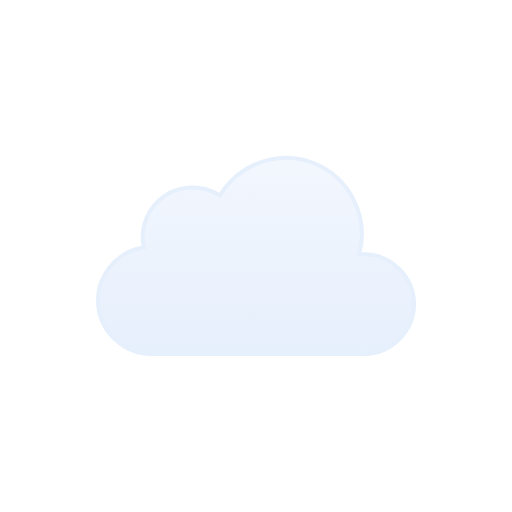
t = 0.00 s
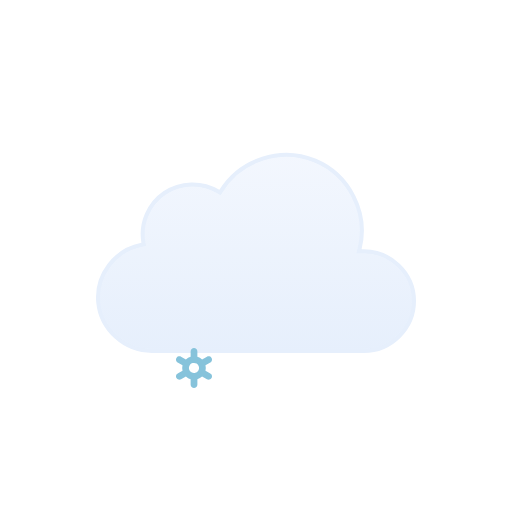
t = 0.53 s
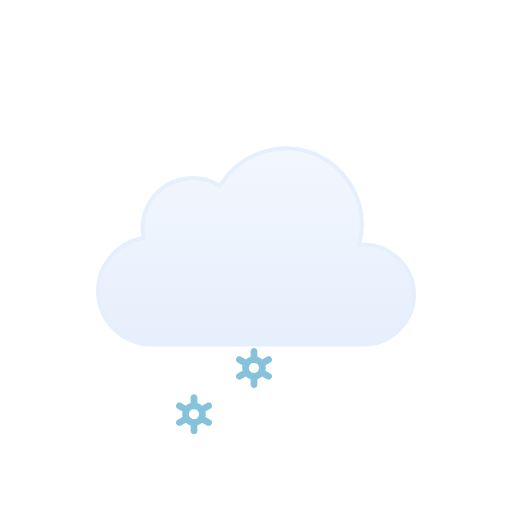
t = 1.03 s
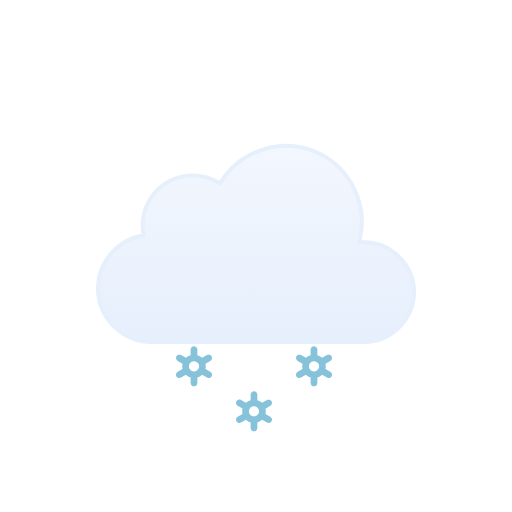
t = 1.50 s
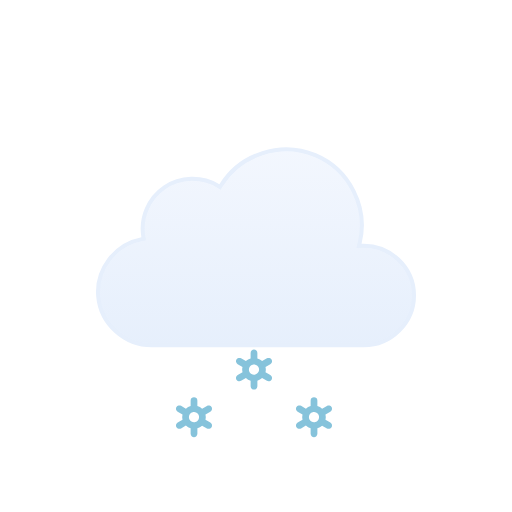
t = 2.05 s
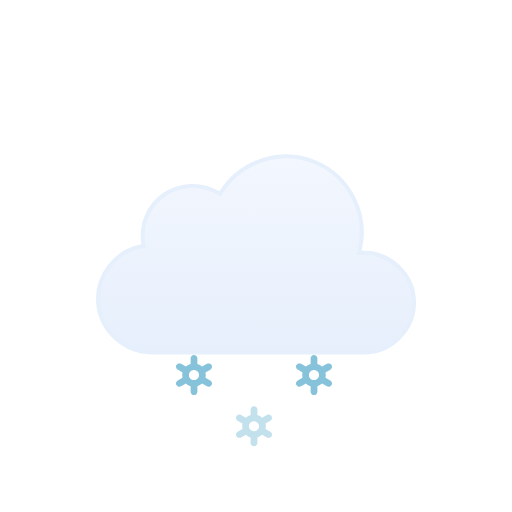
t = 2.63 s

The animated SVG that drew these frames (rendered in a browser with its animation timeline set to each time). Animation: 7 SMIL elements (animate=3,animateTransform=4); one cycle of 3.00 s, repeats indefinitely.

<svg viewBox="0 0 128 128" fill="none" xmlns="http://www.w3.org/2000/svg">
<g id="snow" clip-path="url(#clip0_1858_8860)">
<g id="Sky">
<g id="Clouds">
<g id="Cloud">
<path id="Cloud_2" d="M55.2623 48.4746C60.1227 40.6111 70.2975 37.38 78.8151 40.9434C87.3214 44.5023 92.138 54.0026 89.903 62.9648L89.7418 63.6143L90.4108 63.585C97.4203 63.2791 103.5 68.9917 103.5 76.0283C103.5 82.8395 97.7717 88.4997 90.9772 88.5H37.9537C31.1275 88.5018 25.2029 83.1709 24.5592 76.3604C23.9158 69.5518 28.7369 63.2124 35.443 61.9453L35.9264 61.8535L35.8424 61.3691C35.0256 56.6239 37.1258 51.7168 41.1051 49.0127C45.0951 46.3014 50.4459 46.1537 54.5797 48.6396L55.0026 48.8945L55.2623 48.4746Z" fill="url(#paint0_linear_1858_8860)" stroke="#E6EFFC" stroke-miterlimit="10"/>
</g>
<animateTransform attributeName="transform" type="translate" values="0 0;0 -3;0 0" dur="3s" begin="0s" repeatCount="indefinite" calcMode="spline" keySplines=".42 0 .58 1; .42 0 .58 1"/></g>
</g>
<g id="Precipitation">
<g id="Snowflakes">
<path id="Snowflake 1" d="M52.5781 90.366L51.3735 89.6775C51.4794 89.2326 51.4786 88.7687 51.3708 88.3241L52.5781 87.6345C52.6738 87.5805 52.7577 87.5079 52.8252 87.421C52.8926 87.3342 52.9423 87.2347 52.9711 87.1284C52.9998 87.0221 53.0071 86.9112 52.9926 86.802C52.9782 86.6928 52.9422 86.5876 52.8868 86.4926C52.7732 86.2998 52.5886 86.1597 52.3728 86.1025C52.157 86.0452 51.9276 86.0754 51.7339 86.1866L50.5278 86.8763C50.1931 86.5586 49.7868 86.3264 49.3437 86.1995V84.8202C49.3368 84.6003 49.245 84.3918 49.0875 84.2387C48.93 84.0856 48.7192 84 48.4998 84C48.2805 84 48.0699 84.0856 47.9124 84.2387C47.7548 84.3918 47.6628 84.6003 47.656 84.8202V86.1995C47.214 86.3289 46.8081 86.5598 46.4706 86.874L45.2662 86.1853C45.0724 86.0742 44.8428 86.044 44.627 86.1013C44.4113 86.1585 44.2267 86.2986 44.113 86.4913C44.0576 86.5864 44.0217 86.6916 44.0072 86.8007C43.9928 86.9099 44 87.0209 44.0288 87.1271C44.0575 87.2334 44.1072 87.3329 44.1747 87.4198C44.2421 87.5067 44.326 87.5792 44.4217 87.6332L45.6264 88.3216C45.5204 88.7666 45.5213 89.2305 45.629 89.675L44.4217 90.3647C44.326 90.4187 44.2421 90.4912 44.1747 90.5781C44.1072 90.665 44.0575 90.7645 44.0288 90.8708C44 90.9771 43.9928 91.088 44.0072 91.1972C44.0217 91.3063 44.0576 91.4115 44.113 91.5066C44.2267 91.6992 44.4113 91.8392 44.627 91.8965C44.8428 91.9537 45.0724 91.9236 45.2662 91.8126L46.4721 91.1229C46.8063 91.4409 47.2128 91.6726 47.6562 91.7979V93.1798C47.6631 93.3997 47.755 93.6082 47.9126 93.7613C48.0701 93.9144 48.2807 94 48.5 94C48.7194 94 48.9302 93.9144 49.0877 93.7613C49.2452 93.6082 49.337 93.3997 49.3439 93.1798V91.7975C49.7853 91.6683 50.1907 91.4378 50.5278 91.1242L51.7341 91.8138C51.9278 91.9248 52.1573 91.955 52.373 91.8977C52.5888 91.8405 52.7733 91.7005 52.887 91.5079C52.9424 91.4128 52.9784 91.3076 52.9928 91.1984C53.0073 91.0892 52.9998 90.9783 52.9711 90.872C52.9423 90.7657 52.8929 90.6662 52.8254 90.5793C52.7579 90.4925 52.6738 90.4199 52.5781 90.366ZM47.8664 90.0861C47.7229 90.005 47.5968 89.8961 47.4956 89.7657C47.3944 89.6353 47.3202 89.486 47.2771 89.3266C47.2339 89.1671 47.2228 89.0007 47.2443 88.8369C47.2658 88.6731 47.3197 88.5152 47.4026 88.3724C47.5735 88.084 47.8503 87.8743 48.1736 87.7883C48.497 87.7023 48.8411 87.747 49.1321 87.9126C49.2756 87.9938 49.4016 88.1027 49.5028 88.2331C49.604 88.3635 49.6782 88.5127 49.7214 88.6722C49.7645 88.8316 49.7757 88.9981 49.7541 89.1619C49.7326 89.3257 49.6787 89.4836 49.5958 89.6263C49.425 89.9149 49.1482 90.1247 48.8248 90.2108C48.5014 90.2969 48.1574 90.2523 47.8664 90.0867V90.0861Z" fill="#86C3DB" opacity="0"><animateTransform attributeName="transform" type="translate" values="0 0;0 20" dur="1s" begin="0.2s" repeatCount="indefinite" calcMode="spline" keySplines=".42 0 1 1"/><animate attributeName="opacity" values="0;1;1;0" dur="1s" begin="0.2s" repeatCount="indefinite" keyTimes="0;0.15;0.85;1"/></path>
<path id="Snowflake 2" d="M67.5781 90.366L66.3735 89.6775C66.4794 89.2326 66.4786 88.7687 66.3708 88.3241L67.5781 87.6345C67.6738 87.5805 67.7577 87.5079 67.8252 87.421C67.8926 87.3342 67.9423 87.2347 67.9711 87.1284C67.9998 87.0221 68.0071 86.9112 67.9926 86.802C67.9782 86.6928 67.9422 86.5876 67.8868 86.4926C67.7732 86.2998 67.5886 86.1597 67.3728 86.1025C67.157 86.0452 66.9276 86.0754 66.7339 86.1866L65.5278 86.8763C65.1931 86.5586 64.7868 86.3264 64.3437 86.1995V84.8202C64.3368 84.6003 64.245 84.3918 64.0875 84.2387C63.93 84.0856 63.7192 84 63.4998 84C63.2805 84 63.0699 84.0856 62.9124 84.2387C62.7548 84.3918 62.6628 84.6003 62.656 84.8202V86.1995C62.214 86.3289 61.8081 86.5598 61.4706 86.874L60.2662 86.1853C60.0724 86.0742 59.8428 86.044 59.627 86.1013C59.4113 86.1585 59.2267 86.2986 59.113 86.4913C59.0576 86.5864 59.0217 86.6916 59.0072 86.8007C58.9928 86.9099 59 87.0209 59.0288 87.1271C59.0575 87.2334 59.1072 87.3329 59.1747 87.4198C59.2421 87.5067 59.326 87.5792 59.4217 87.6332L60.6264 88.3216C60.5204 88.7666 60.5213 89.2305 60.629 89.675L59.4217 90.3647C59.326 90.4187 59.2421 90.4912 59.1747 90.5781C59.1072 90.665 59.0575 90.7645 59.0288 90.8708C59 90.9771 58.9928 91.088 59.0072 91.1972C59.0217 91.3063 59.0576 91.4115 59.113 91.5066C59.2267 91.6992 59.4113 91.8392 59.627 91.8965C59.8428 91.9537 60.0724 91.9236 60.2662 91.8126L61.4721 91.1229C61.8063 91.4409 62.2128 91.6726 62.6562 91.7979V93.1798C62.6631 93.3997 62.755 93.6082 62.9126 93.7613C63.0701 93.9144 63.2807 94 63.5 94C63.7194 94 63.9302 93.9144 64.0877 93.7613C64.2452 93.6082 64.337 93.3997 64.3439 93.1798V91.7975C64.7853 91.6683 65.1907 91.4378 65.5278 91.1242L66.7341 91.8138C66.9278 91.9248 67.1573 91.955 67.373 91.8977C67.5888 91.8405 67.7733 91.7005 67.887 91.5079C67.9424 91.4128 67.9784 91.3076 67.9928 91.1984C68.0073 91.0892 67.9998 90.9783 67.9711 90.872C67.9423 90.7657 67.8929 90.6662 67.8254 90.5793C67.7579 90.4925 67.6738 90.4199 67.5781 90.366ZM62.8664 90.0861C62.7229 90.005 62.5968 89.8961 62.4956 89.7657C62.3944 89.6353 62.3202 89.486 62.2771 89.3266C62.2339 89.1671 62.2228 89.0007 62.2443 88.8369C62.2658 88.6731 62.3197 88.5152 62.4026 88.3724C62.5735 88.084 62.8503 87.8743 63.1736 87.7883C63.497 87.7023 63.8411 87.747 64.1321 87.9126C64.2756 87.9938 64.4016 88.1027 64.5028 88.2331C64.604 88.3635 64.6782 88.5127 64.7214 88.6722C64.7645 88.8316 64.7757 88.9981 64.7541 89.1619C64.7326 89.3257 64.6787 89.4836 64.5958 89.6263C64.425 89.9149 64.1482 90.1247 63.8248 90.2108C63.5014 90.2969 63.1574 90.2523 62.8664 90.0867V90.0861Z" fill="#86C3DB" opacity="0"><animateTransform attributeName="transform" type="translate" values="0 0;0 20" dur="1s" begin="0.7s" repeatCount="indefinite" calcMode="spline" keySplines=".42 0 1 1"/><animate attributeName="opacity" values="0;1;1;0" dur="1s" begin="0.7s" repeatCount="indefinite" keyTimes="0;0.15;0.85;1"/></path>
<path id="Snowflake 3" d="M82.5781 90.366L81.3735 89.6775C81.4794 89.2326 81.4786 88.7687 81.3708 88.3241L82.5781 87.6345C82.6738 87.5805 82.7577 87.5079 82.8252 87.421C82.8926 87.3342 82.9423 87.2347 82.9711 87.1284C82.9998 87.0221 83.0071 86.9112 82.9926 86.802C82.9782 86.6928 82.9422 86.5876 82.8868 86.4926C82.7732 86.2998 82.5886 86.1597 82.3728 86.1025C82.157 86.0452 81.9276 86.0754 81.7339 86.1866L80.5278 86.8763C80.1931 86.5586 79.7868 86.3264 79.3437 86.1995V84.8202C79.3368 84.6003 79.245 84.3918 79.0875 84.2387C78.93 84.0856 78.7192 84 78.4998 84C78.2805 84 78.0699 84.0856 77.9124 84.2387C77.7548 84.3918 77.6628 84.6003 77.656 84.8202V86.1995C77.214 86.3289 76.8081 86.5598 76.4706 86.874L75.2662 86.1853C75.0724 86.0742 74.8428 86.044 74.627 86.1013C74.4113 86.1585 74.2267 86.2986 74.113 86.4913C74.0576 86.5864 74.0217 86.6916 74.0072 86.8007C73.9928 86.9099 74 87.0209 74.0288 87.1271C74.0575 87.2334 74.1072 87.3329 74.1747 87.4198C74.2421 87.5067 74.326 87.5792 74.4217 87.6332L75.6264 88.3216C75.5204 88.7666 75.5213 89.2305 75.629 89.675L74.4217 90.3647C74.326 90.4187 74.2421 90.4912 74.1747 90.5781C74.1072 90.665 74.0575 90.7645 74.0288 90.8708C74 90.9771 73.9928 91.088 74.0072 91.1972C74.0217 91.3063 74.0576 91.4115 74.113 91.5066C74.2267 91.6992 74.4113 91.8392 74.627 91.8965C74.8428 91.9537 75.0724 91.9236 75.2662 91.8126L76.4721 91.1229C76.8063 91.4409 77.2128 91.6726 77.6562 91.7979V93.1798C77.6631 93.3997 77.755 93.6082 77.9126 93.7613C78.0701 93.9144 78.2807 94 78.5 94C78.7194 94 78.9302 93.9144 79.0877 93.7613C79.2452 93.6082 79.337 93.3997 79.3439 93.1798V91.7975C79.7853 91.6683 80.1907 91.4378 80.5278 91.1242L81.7341 91.8138C81.9278 91.9248 82.1573 91.955 82.373 91.8977C82.5888 91.8405 82.7733 91.7005 82.887 91.5079C82.9424 91.4128 82.9784 91.3076 82.9928 91.1984C83.0073 91.0892 82.9998 90.9783 82.9711 90.872C82.9423 90.7657 82.8929 90.6662 82.8254 90.5793C82.7579 90.4925 82.6738 90.4199 82.5781 90.366ZM77.8664 90.0861C77.7229 90.005 77.5968 89.8961 77.4956 89.7657C77.3944 89.6353 77.3202 89.486 77.2771 89.3266C77.2339 89.1671 77.2228 89.0007 77.2443 88.8369C77.2658 88.6731 77.3197 88.5152 77.4026 88.3724C77.5735 88.084 77.8503 87.8743 78.1736 87.7883C78.497 87.7023 78.8411 87.747 79.1321 87.9126C79.2756 87.9938 79.4016 88.1027 79.5028 88.2331C79.604 88.3635 79.6782 88.5127 79.7214 88.6722C79.7645 88.8316 79.7757 88.9981 79.7541 89.1619C79.7326 89.3257 79.6787 89.4836 79.5958 89.6263C79.425 89.9149 79.1482 90.1247 78.8248 90.2108C78.5014 90.2969 78.1574 90.2523 77.8664 90.0867V90.0861Z" fill="#86C3DB" opacity="0"><animateTransform attributeName="transform" type="translate" values="0 0;0 20" dur="1s" begin="1.2s" repeatCount="indefinite" calcMode="spline" keySplines=".42 0 1 1"/><animate attributeName="opacity" values="0;1;1;0" dur="1s" begin="1.2s" repeatCount="indefinite" keyTimes="0;0.15;0.85;1"/></path>
</g>
</g>
</g>
<defs>
<linearGradient id="paint0_linear_1858_8860" x1="64.0008" y1="39" x2="64.0008" y2="89" gradientUnits="userSpaceOnUse">
<stop stop-color="#F3F7FE"/>
<stop offset="1" stop-color="#E6EFFC"/>
</linearGradient>
<clipPath id="clip0_1858_8860">
<rect width="128" height="128" fill="white"/>
</clipPath>
</defs>
</svg>
